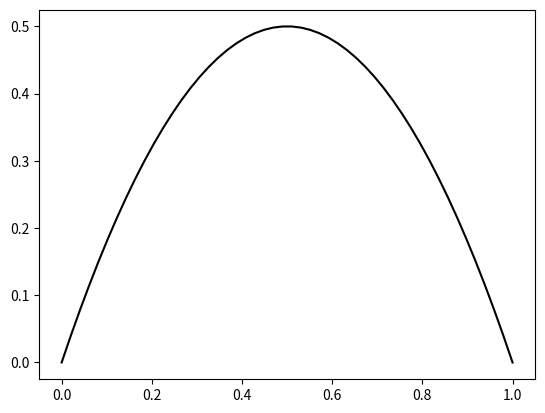
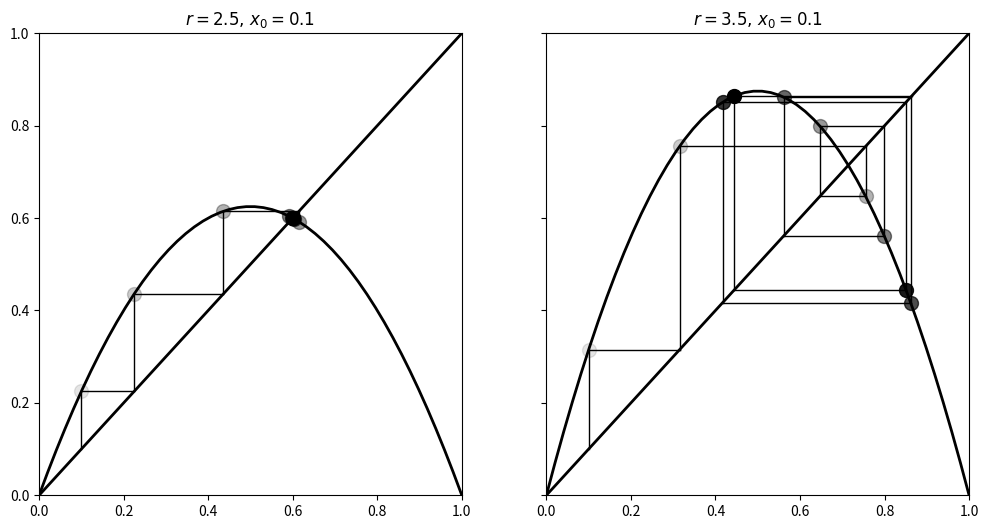
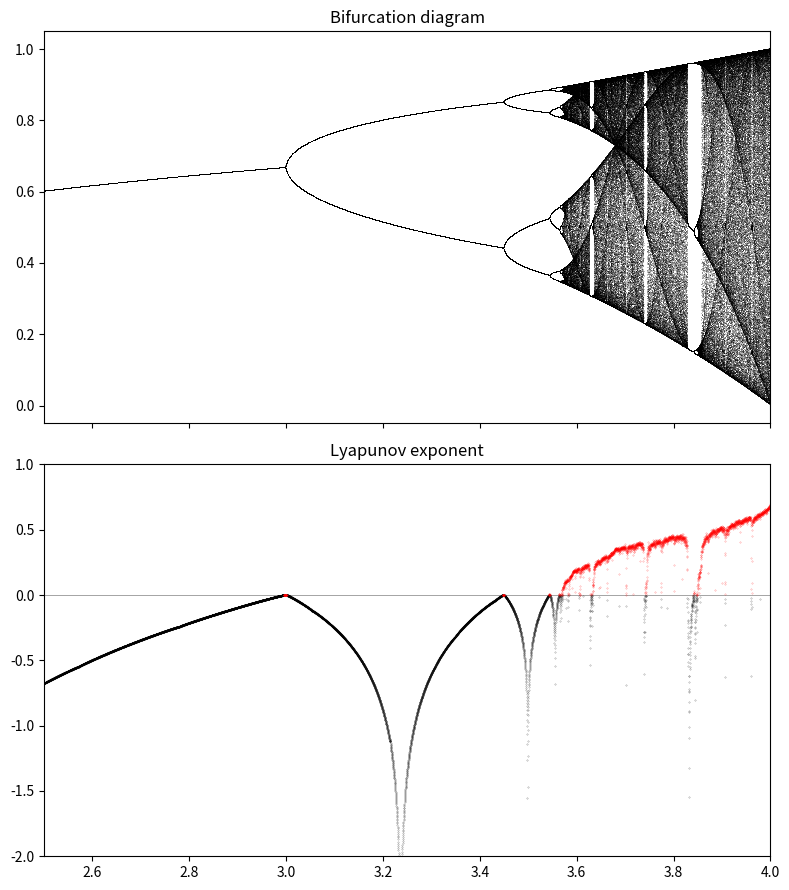

These charts were generated, in order, by the following Python code:
# -*- coding: utf-8 -*-
"""
Plotting the bifurcation diagram of a chaotic dynamical system
"""

import numpy as np
import matplotlib.pyplot as plt

def logistic(r, x):
    return r * x * (1-x)

x = np.linspace(0,1)
fig, ax = plt.subplots(1,1)
ax.plot(x, logistic(2,x), 'k')

def plot_system(r, x0, n, ax=None):
    # Plot the function and the
    # y=x diagonal line.
    t = np.linspace(0, 1)
    ax.plot(t, logistic(r, t), 'k', lw=2)
    ax.plot([0, 1], [0, 1], 'k', lw=2)

    # Recursively apply y=f(x) and plot two lines:
    # (x, x) -> (x, y)
    # (x, y) -> (y, y)
    x = x0
    for i in range(n):
        y = logistic(r, x)
        # Plot the two lines.
        ax.plot([x, x], [x, y], 'k', lw=1)
        ax.plot([x, y], [y, y], 'k', lw=1)
        # Plot the positions with increasing
        # opacity.
        ax.plot([x], [y], 'ok', ms=10,
                alpha=(i + 1) / n)
        x = y

    ax.set_xlim(0, 1)
    ax.set_ylim(0, 1)
    ax.set_title(f"$r={r:.1f}, \, x_0={x0:.1f}$")


fig, (ax1, ax2) = plt.subplots(1, 2, figsize=(12, 6),
                               sharey=True)
plot_system(2.5, .1, 10, ax=ax1)
plot_system(3.5, .1, 10, ax=ax2)

n = 10000
r = np.linspace(2.5, 4.0, n)

iterations = 1000
last = 100

x = 1e-5 * np.ones(n)
lyapunov = np.zeros(n)

fig, (ax1, ax2) = plt.subplots(2, 1, figsize=(8, 9),
                               sharex=True)
for i in range(iterations):
    x = logistic(r, x)
    # We compute the partial sum of the
    # Lyapunov exponent.
    lyapunov += np.log(abs(r - 2 * r * x))
    # We display the bifurcation diagram.
    if i >= (iterations - last):
        ax1.plot(r, x, ',k', alpha=.25)
ax1.set_xlim(2.5, 4)
ax1.set_title("Bifurcation diagram")

# We display the Lyapunov exponent.
# Horizontal line.
ax2.axhline(0, color='k', lw=.5, alpha=.5)
# Negative Lyapunov exponent.
ax2.plot(r[lyapunov < 0],
         lyapunov[lyapunov < 0] / iterations,
         '.k', alpha=.5, ms=.5)
# Positive Lyapunov exponent.
ax2.plot(r[lyapunov >= 0],
         lyapunov[lyapunov >= 0] / iterations,
         '.r', alpha=.5, ms=.5)
ax2.set_xlim(2.5, 4)
ax2.set_ylim(-2, 1)
ax2.set_title("Lyapunov exponent")
plt.tight_layout()

